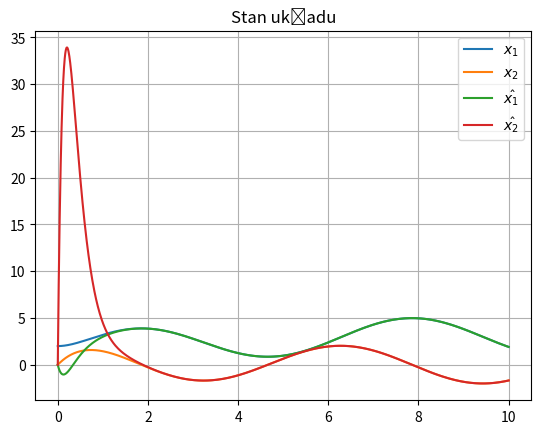

The matplotlib source for this figure:
import numpy as np
import matplotlib.pyplot as plt
from scipy.integrate import solve_ivp

r = 5
l = 0.1
c = 0.01
Vin = 8

A = np.array([[0,1], [-1/(c*l), -1/(c*r)]])
B = np.array([[0], [Vin/(c*l)]])
C = np.array([[1, 0]])

w = 5
l1 = 2*w - 1/(c*r)
l2 = w**2 - 2*w/(c*r) + 1/(c**2*r**2) - 1/(c*l)
L = np.array([[l1], [l2]])

def generator(t):
    vd = 3 + 2*np.sin(t)
    vdD = 2*np.cos(t)
    vdDD = -2*np.sin(t)
    return [vd, vdD, vdDD]

def deg1(t, X):
    x = X[0:2]
    xe = X[2:4]

    [vd, vdD, vdDD] = generator(t)
    xd = np.array([vd, vdD]).T

    e = xd - x
    ufb = K @ e
    uff = (r*vd + l*vdD + c*l*r*vdDD) / (r*Vin)
    u = ufb + uff

    dx = A @ x + B[:, 0] * u

    y = C@x
    dxe = A @ xe + B[:, 0] * u + L @ (y - C @ xe)

    return np.concatenate((dx, dxe))

wc = 1
k1 = (c*l*wc**2 - 1) / Vin
k2 = (c*l/Vin) * (2*wc - 1/(c*r))
K = np.array([k1, k2])
res = solve_ivp(deg1, [0,10], [2,0,0,0], rtol=1e-10, atol=1e-10)

zadana = np.zeros_like(res.t)
zadana = [generator(t)[0] for t in res.t]
zadanaD = np.zeros_like(res.t)
zadanaD = [generator(t)[1] for t in res.t]

plt.figure()
plt.title("Stan układu")
plt.grid()
plt.plot(res.t, res.y[0], label="$x_1$")
plt.plot(res.t, res.y[1], label="$x_2$")
#plt.plot(res.t, zadana, "--", label="$x_{1D}$")
#plt.plot(res.t, zadanaD, "--", label="$x_{2D}$")
plt.plot(res.t, res.y[2], label="$\hat{x_1}$")
plt.plot(res.t, res.y[3], label="$\hat{x_2}$")

plt.legend()
plt.show()